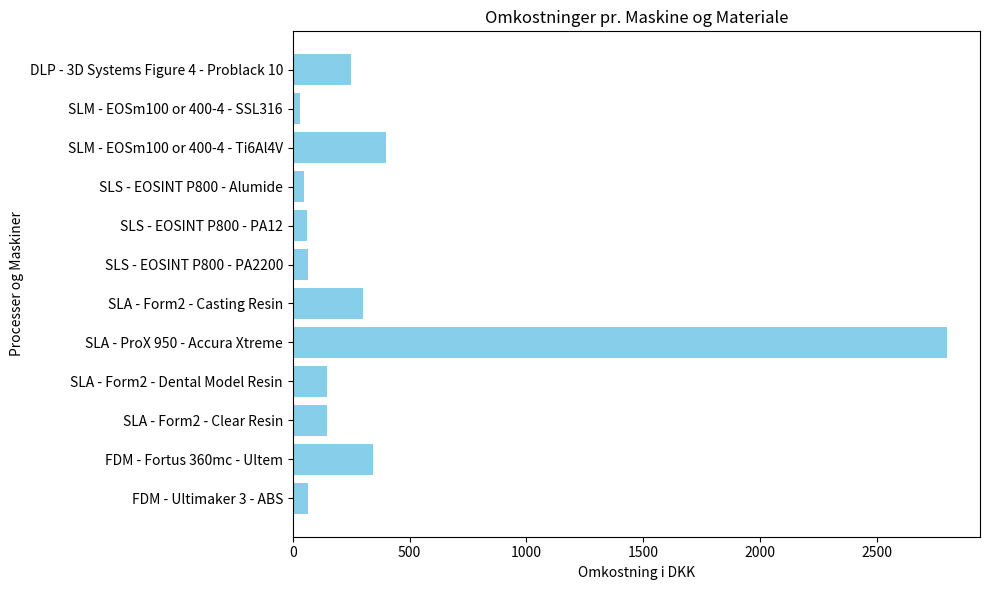

This chart was generated by the following Python code:
import matplotlib.pyplot as plt

# Data for materialer og omkostninger
data = [
    ('FDM', 'Ultimaker 3', 'ABS', 66.66, 'kg'),
    ('FDM', 'Fortus 360mc', 'Ultem', 343, 'unit'),
    ('SLA', 'Form2', 'Clear Resin', 149, 'L'),
    ('SLA', 'Form2', 'Dental Model Resin', 149, 'L'),
    ('SLA', 'ProX 950', 'Accura Xtreme', 2800, '10kg'),
    ('SLA', 'Form2', 'Casting Resin', 299, 'L'),
    ('SLS', 'EOSINT P800', 'PA2200', 67.5, 'kg'),
    ('SLS', 'EOSINT P800', 'PA12', 60, 'kg'),
    ('SLS', 'EOSINT P800', 'Alumide', 50, 'kg'),
    ('SLM', 'EOSm100 or 400-4', 'Ti6Al4V', 400, 'kg'),
    ('SLM', 'EOSm100 or 400-4', 'SSL316', 30, 'kg'),
    ('DLP', '3D Systems Figure 4', 'Problack 10', 250, 'kg')
]

# Beregn de samlede omkostninger for hver type materiale
categories = []
costs = []
for process, machine, material, cost, unit in data:
    categories.append(f"{process} - {machine} - {material}")
    costs.append(cost)

# Visualisering
plt.figure(figsize=(10, 6))
plt.barh(categories, costs, color='skyblue')
plt.title('Omkostninger pr. Maskine og Materiale')
plt.xlabel('Omkostning i DKK')
plt.ylabel('Processer og Maskiner')
plt.tight_layout()
plt.show()





